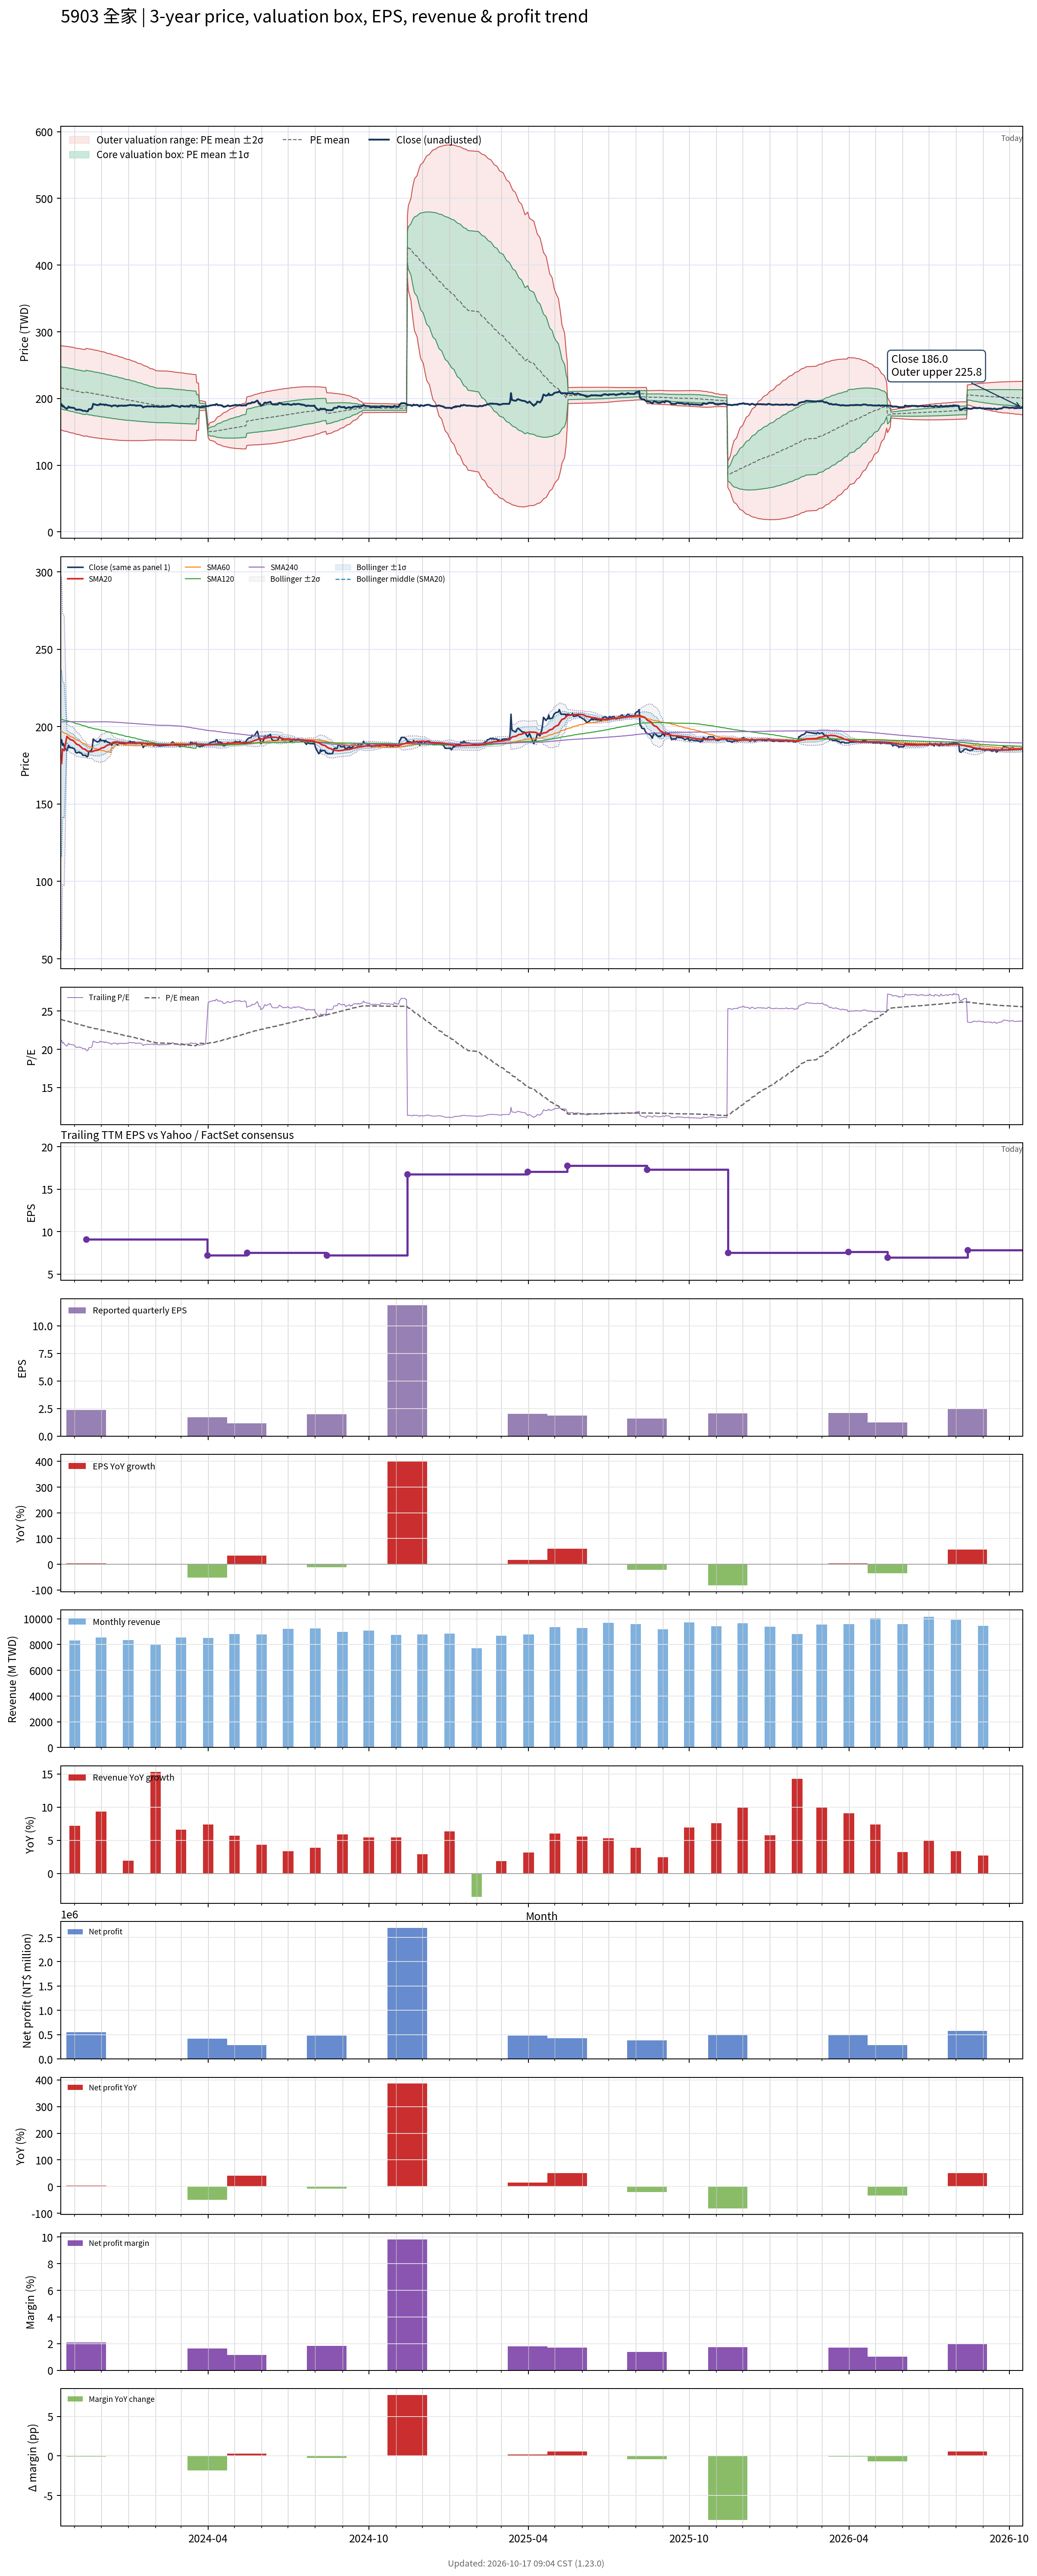

Values plotted in this chart, from the file beside it:
# chart-version: skill-stock-dynamic-val…
date, close, available_date, period_end, eps, ttm_eps, pe, pe_mean, pe_std, price_m2, price_m1, price_mean, price_p1, price_p2, forward_eps, forward_pe, forward_pe_mean, forward_pe_std, forward_price_m2, forward_price_m1, forward_price_mean, forward_price_p1, forward_price_p2, sma20
2023-10-16, 191.5, 2023-08-14, 2023-06-30, 2.26, 9.04, 21.18, 23.92, 3.493, 153, 184.6, 216.2, 247.8, 279.4, , , , , , , , , , 176.7
2023-10-17, 191.5, 2023-08-14, 2023-06-30, 2.26, 9.04, 21.18, 23.88, 3.497, 152.6, 184.2, 215.8, 247.5, 279.1, , , , , , , , , , 176.2
2023-10-18, 188, 2023-08-14, 2023-06-30, 2.26, 9.04, 20.8, 23.83, 3.504, 152.1, 183.8, 215.5, 247.1, 278.8, , , , , , , , , , 185.6
2023-10-19, 189, 2023-08-14, 2023-06-30, 2.26, 9.04, 20.91, 23.8, 3.511, 151.6, 183.4, 215.1, 246.9, 278.6, , , , , , , , , , 185.1
2023-10-20, 187, 2023-08-14, 2023-06-30, 2.26, 9.04, 20.69, 23.76, 3.52, 151.1, 183, 214.8, 246.6, 278.4, , , , , , , , , , 184.4
2023-10-23, 184.5, 2023-08-14, 2023-06-30, 2.26, 9.04, 20.41, 23.72, 3.529, 150.6, 182.5, 214.4, 246.3, 278.2, , , , , , , , , , 193.7
2023-10-24, 186, 2023-08-14, 2023-06-30, 2.26, 9.04, 20.58, 23.68, 3.537, 150.1, 182.1, 214, 246, 278, , , , , , , , , , 193.1
2023-10-25, 188, 2023-08-14, 2023-06-30, 2.26, 9.04, 20.8, 23.64, 3.544, 149.6, 181.7, 213.7, 245.7, 277.8, , , , , , , , , , 192.6
2023-10-26, 186.5, 2023-08-14, 2023-06-30, 2.26, 9.04, 20.63, 23.6, 3.55, 149.1, 181.2, 213.3, 245.4, 277.5, , , , , , , , , , 192.1
2023-10-27, 186.5, 2023-08-14, 2023-06-30, 2.26, 9.04, 20.63, 23.55, 3.554, 148.7, 180.8, 212.9, 245.1, 277.2, , , , , , , , , , 191.6
2023-10-30, 186, 2023-08-14, 2023-06-30, 2.26, 9.04, 20.58, 23.51, 3.556, 148.2, 180.4, 212.5, 244.6, 276.8, , , , , , , , , , 191.1
2023-10-31, 186, 2023-08-14, 2023-06-30, 2.26, 9.04, 20.58, 23.46, 3.554, 147.8, 179.9, 212, 244.2, 276.3, , , , , , , , , , 190.6
2023-11-01, 185, 2023-08-14, 2023-06-30, 2.26, 9.04, 20.46, 23.41, 3.555, 147.3, 179.5, 211.6, 243.7, 275.9, , , , , , , , , , 189.9
2023-11-02, 183.5, 2023-08-14, 2023-06-30, 2.26, 9.04, 20.3, 23.36, 3.56, 146.8, 179, 211.2, 243.4, 275.6, , , , , , , , , , 189.3
2023-11-03, 183, 2023-08-14, 2023-06-30, 2.26, 9.04, 20.24, 23.32, 3.565, 146.3, 178.6, 210.8, 243, 275.3, , , , , , , , , , 188.7
2023-11-06, 183.5, 2023-08-14, 2023-06-30, 2.26, 9.04, 20.3, 23.27, 3.57, 145.9, 178.1, 210.4, 242.7, 274.9, , , , , , , , , , 188
2023-11-07, 183, 2023-08-14, 2023-06-30, 2.26, 9.04, 20.24, 23.23, 3.577, 145.4, 177.7, 210, 242.4, 274.7, , , , , , , , , , 187.4
2023-11-08, 183, 2023-08-14, 2023-06-30, 2.26, 9.04, 20.24, 23.19, 3.582, 144.9, 177.3, 209.7, 242, 274.4, , , , , , , , , , 186.9
2023-11-09, 182.5, 2023-08-14, 2023-06-30, 2.26, 9.04, 20.19, 23.15, 3.586, 144.4, 176.8, 209.3, 241.7, 274.1, , , , , , , , , , 186.4
2023-11-10, 181.5, 2023-08-14, 2023-06-30, 2.26, 9.04, 20.08, 23.11, 3.592, 143.9, 176.4, 208.9, 241.3, 273.8, , , , , , , , , , 185.8
2023-11-13, 181.5, 2023-08-14, 2023-06-30, 2.26, 9.04, 20.08, 23.06, 3.595, 143.5, 176, 208.5, 241, 273.5, , , , , , , , , , 185.3
2023-11-14, 181, 2023-11-14, 2023-09-30, 2.36, 9.11, 19.87, 23.01, 3.601, 144.1, 176.9, 209.7, 242.5, 275.3, , , , , , , , , , 184.8
2023-11-15, 180.5, 2023-11-14, 2023-09-30, 2.36, 9.11, 19.81, 22.97, 3.607, 143.5, 176.4, 209.2, 242.1, 275, , , , , , , , , , 184.4
2023-11-16, 181, 2023-11-14, 2023-09-30, 2.36, 9.11, 19.87, 22.92, 3.611, 143, 175.9, 208.8, 241.7, 274.6, , , , , , , , , , 184
2023-11-17, 184, 2023-11-14, 2023-09-30, 2.36, 9.11, 20.2, 22.88, 3.613, 142.6, 175.5, 208.5, 241.4, 274.3, , , , , , , , , , 183.8
2023-11-20, 184.5, 2023-11-14, 2023-09-30, 2.36, 9.11, 20.25, 22.84, 3.614, 142.2, 175.1, 208.1, 241, 273.9, , , , , , , , , , 183.8
2023-11-21, 187, 2023-11-14, 2023-09-30, 2.36, 9.11, 20.53, 22.8, 3.613, 141.9, 174.8, 207.7, 240.6, 273.5, , , , , , , , , , 183.9
2023-11-22, 192, 2023-11-14, 2023-09-30, 2.36, 9.11, 21.08, 22.76, 3.609, 141.6, 174.5, 207.4, 240.3, 273.2, , , , , , , , , , 184.1
2023-11-23, 191.5, 2023-11-14, 2023-09-30, 2.36, 9.11, 21.02, 22.73, 3.607, 141.4, 174.2, 207.1, 239.9, 272.8, , , , , , , , , , 184.3
2023-11-24, 191, 2023-11-14, 2023-09-30, 2.36, 9.11, 20.97, 22.7, 3.604, 141.1, 173.9, 206.8, 239.6, 272.4, , , , , , , , , , 184.6
2023-11-27, 190, 2023-11-14, 2023-09-30, 2.36, 9.11, 20.86, 22.66, 3.601, 140.8, 173.6, 206.4, 239.3, 272.1, , , , , , , , , , 184.8
2023-11-28, 190.5, 2023-11-14, 2023-09-30, 2.36, 9.11, 20.91, 22.63, 3.597, 140.6, 173.4, 206.1, 238.9, 271.7, , , , , , , , , , 185
2023-11-29, 190.5, 2023-11-14, 2023-09-30, 2.36, 9.11, 20.91, 22.59, 3.592, 140.3, 173.1, 205.8, 238.5, 271.2, , , , , , , , , , 185.2
2023-11-30, 192, 2023-11-14, 2023-09-30, 2.36, 9.11, 21.08, 22.55, 3.586, 140.1, 172.8, 205.5, 238.1, 270.8, , , , , , , , , , 185.7
2023-12-01, 191, 2023-11-14, 2023-09-30, 2.36, 9.11, 20.97, 22.52, 3.58, 139.9, 172.5, 205.1, 237.8, 270.4, , , , , , , , , , 186.1
2023-12-04, 191, 2023-11-14, 2023-09-30, 2.36, 9.11, 20.97, 22.48, 3.573, 139.7, 172.3, 204.8, 237.4, 269.9, , , , , , , , , , 186.4
2023-12-05, 190, 2023-11-14, 2023-09-30, 2.36, 9.11, 20.86, 22.44, 3.563, 139.5, 172, 204.4, 236.9, 269.4, , , , , , , , , , 186.8
2023-12-06, 191, 2023-11-14, 2023-09-30, 2.36, 9.11, 20.97, 22.4, 3.553, 139.3, 171.7, 204.1, 236.5, 268.8, , , , , , , , , , 187.2
2023-12-07, 190.5, 2023-11-14, 2023-09-30, 2.36, 9.11, 20.91, 22.36, 3.543, 139.2, 171.4, 203.7, 236, 268.3, , , , , , , , , , 187.6
2023-12-08, 190, 2023-11-14, 2023-09-30, 2.36, 9.11, 20.86, 22.32, 3.534, 139, 171.2, 203.4, 235.6, 267.7, , , , , , , , , , 188
2023-12-11, 189.5, 2023-11-14, 2023-09-30, 2.36, 9.11, 20.8, 22.28, 3.525, 138.8, 170.9, 203, 235.1, 267.2, , , , , , , , , , 188.4
2023-12-12, 189, 2023-11-14, 2023-09-30, 2.36, 9.11, 20.75, 22.24, 3.515, 138.6, 170.6, 202.7, 234.7, 266.7, , , , , , , , , , 188.8
2023-12-13, 188, 2023-11-14, 2023-09-30, 2.36, 9.11, 20.64, 22.21, 3.506, 138.4, 170.4, 202.3, 234.2, 266.2, , , , , , , , , , 189.2
2023-12-14, 189, 2023-11-14, 2023-09-30, 2.36, 9.11, 20.75, 22.17, 3.497, 138.2, 170.1, 202, 233.8, 265.7, , , , , , , , , , 189.6
2023-12-15, 189.5, 2023-11-14, 2023-09-30, 2.36, 9.11, 20.8, 22.13, 3.488, 138.1, 169.8, 201.6, 233.4, 265.2, , , , , , , , , , 189.9
2023-12-18, 189.5, 2023-11-14, 2023-09-30, 2.36, 9.11, 20.8, 22.09, 3.478, 137.9, 169.6, 201.3, 233, 264.7, , , , , , , , , , 190.1
2023-12-19, 188.5, 2023-11-14, 2023-09-30, 2.36, 9.11, 20.69, 22.06, 3.469, 137.7, 169.3, 200.9, 232.5, 264.1, , , , , , , , , , 190.2
2023-12-20, 188, 2023-11-14, 2023-09-30, 2.36, 9.11, 20.64, 22.02, 3.458, 137.6, 169.1, 200.6, 232.1, 263.6, , , , , , , , , , 190
2023-12-21, 189.5, 2023-11-14, 2023-09-30, 2.36, 9.11, 20.8, 21.98, 3.447, 137.4, 168.8, 200.2, 231.6, 263, , , , , , , , , , 189.9
2023-12-22, 189, 2023-11-14, 2023-09-30, 2.36, 9.11, 20.75, 21.94, 3.433, 137.3, 168.6, 199.9, 231.2, 262.4, , , , , , , , , , 189.8
2023-12-25, 189.5, 2023-11-14, 2023-09-30, 2.36, 9.11, 20.8, 21.9, 3.419, 137.2, 168.4, 199.5, 230.7, 261.8, , , , , , , , , , 189.8
2023-12-26, 189, 2023-11-14, 2023-09-30, 2.36, 9.11, 20.75, 21.86, 3.405, 137.1, 168.1, 199.2, 230.2, 261.2, , , , , , , , , , 189.7
2023-12-27, 189, 2023-11-14, 2023-09-30, 2.36, 9.11, 20.75, 21.82, 3.389, 137, 167.9, 198.8, 229.7, 260.5, , , , , , , , , , 189.6
2023-12-28, 189.5, 2023-11-14, 2023-09-30, 2.36, 9.11, 20.8, 21.78, 3.373, 137, 167.7, 198.4, 229.2, 259.9, , , , , , , , , , 189.5
2023-12-29, 189, 2023-11-14, 2023-09-30, 2.36, 9.11, 20.75, 21.74, 3.357, 136.9, 167.5, 198.1, 228.7, 259.2, , , , , , , , , , 189.4
2024-01-02, 190, 2023-11-14, 2023-09-30, 2.36, 9.11, 20.86, 21.7, 3.337, 136.9, 167.3, 197.7, 228.1, 258.5, , , , , , , , , , 189.3
2024-01-03, 190.5, 2023-11-14, 2023-09-30, 2.36, 9.11, 20.91, 21.66, 3.318, 136.9, 167.1, 197.3, 227.6, 257.8, , , , , , , , , , 189.4
2024-01-04, 190, 2023-11-14, 2023-09-30, 2.36, 9.11, 20.86, 21.62, 3.3, 136.9, 166.9, 197, 227.1, 257.1, , , , , , , , , , 189.3
2024-01-05, 190, 2023-11-14, 2023-09-30, 2.36, 9.11, 20.86, 21.58, 3.281, 136.9, 166.7, 196.6, 226.5, 256.4, , , , , , , , , , 189.3
... 671 more rows
